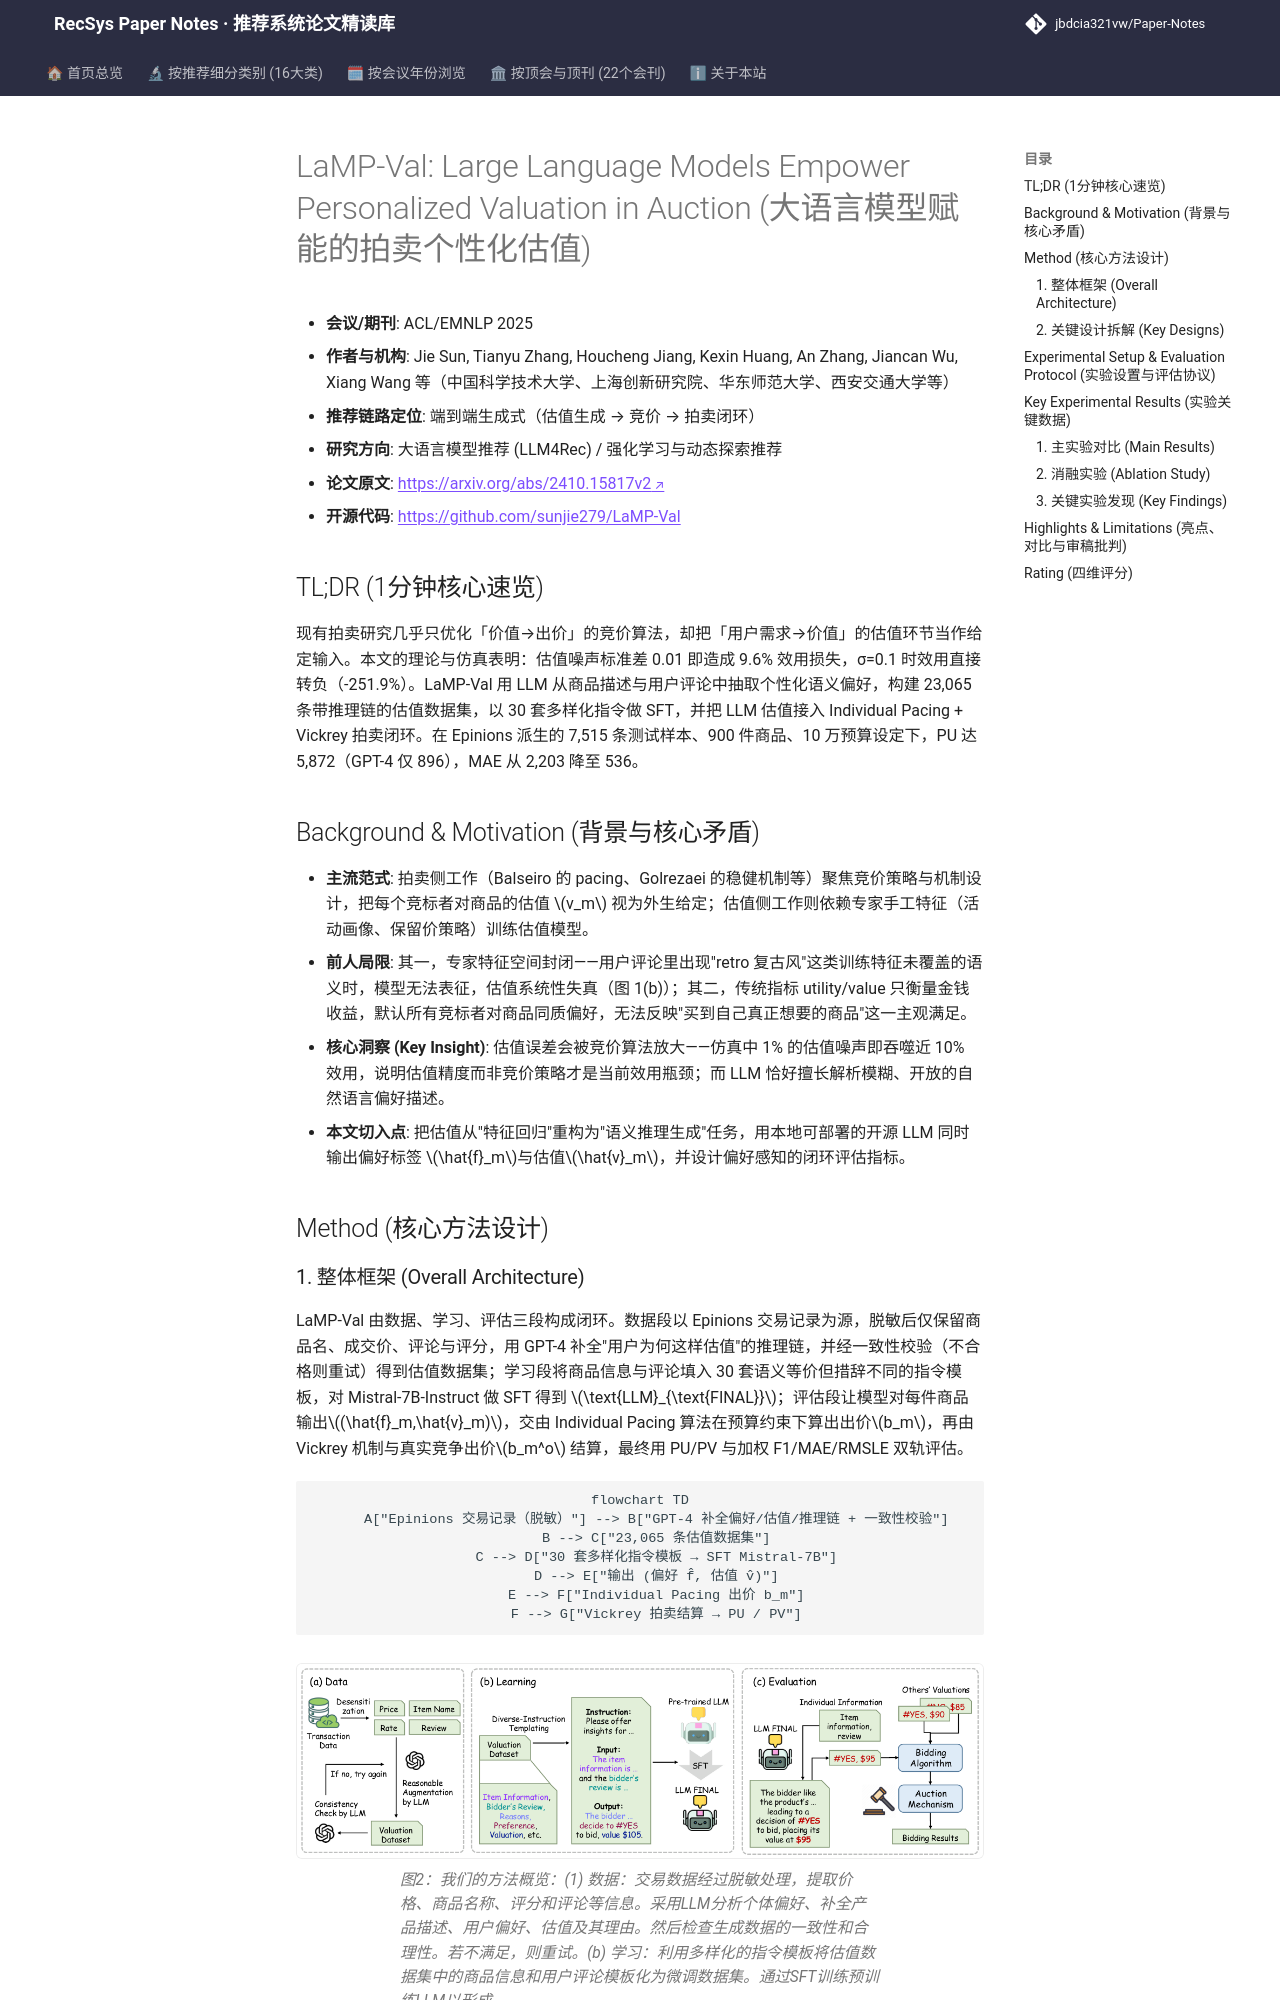

repository: jbdcia321vw/Paper-Notes · page: venues/ACL_EMNLP/2025/llm_rec/lamp_val_large_language_models_empower_personalized_valuation_in_auction/index.html · generator: mkdocs

---
title: "[Paper Note] LaMP-Val: Large Language Models Empower Personalized Valuation in Auction"
description: "[ACL/EMNLP 2025][LLM4Rec] 用 LLM 从用户评论语义中做个性化估值，构建 23k 估值数据集 + 多样化指令 SFT，并提出 PU/PV 闭环拍卖指标，PU 较 GPT-4 提升约 6.5 倍。"
tags:
  - ACL/EMNLP 2025
  - 大语言模型推荐
  - 端到端生成式
  - 个性化估值
  - 拍卖闭环评估
date: 2026-11-14
venue: ACL_EMNLP
year: 2025
paper_url: "https://arxiv.org/abs/2410.15817"
code_url: "https://github.com/sunjie279/LaMP-Val"
categories:
  - llm_rec
  - rl_bandit_rec
---

# LaMP-Val: Large Language Models Empower Personalized Valuation in Auction (大语言模型赋能的拍卖个性化估值)

- **会议/期刊**: ACL/EMNLP 2025
- **作者与机构**: Jie Sun, Tianyu Zhang, Houcheng Jiang, Kexin Huang, An Zhang, Jiancan Wu, Xiang Wang 等（中国科学技术大学、上海创新研究院、华东师范大学、西安交通大学等）
- **推荐链路定位**: 端到端生成式（估值生成 → 竞价 → 拍卖闭环）
- **研究方向**: 大语言模型推荐 (LLM4Rec) / 强化学习与动态探索推荐
- **论文原文**: [https://arxiv.org/abs/2410.15817v2](https://arxiv.org/abs/2410.15817v2)
- **开源代码**: [https://github.com/sunjie279/LaMP-Val](https://github.com/sunjie279/LaMP-Val)

## TL;DR (1分钟核心速览)

现有拍卖研究几乎只优化「价值→出价」的竞价算法，却把「用户需求→价值」的估值环节当作给定输入。本文的理论与仿真表明：估值噪声标准差 0.01 即造成 9.6% 效用损失，σ=0.1 时效用直接转负（-251.9%）。LaMP-Val 用 LLM 从商品描述与用户评论中抽取个性化语义偏好，构建 23,065 条带推理链的估值数据集，以 30 套多样化指令做 SFT，并把 LLM 估值接入 Individual Pacing + Vickrey 拍卖闭环。在 Epinions 派生的 7,515 条测试样本、900 件商品、10 万预算设定下，PU 达 5,872（GPT-4 仅 896），MAE 从 2,203 降至 536。

## Background & Motivation (背景与核心矛盾)

- **主流范式**: 拍卖侧工作（Balseiro 的 pacing、Golrezaei 的稳健机制等）聚焦竞价策略与机制设计，把每个竞标者对商品的估值 $v_m$ 视为外生给定；估值侧工作则依赖专家手工特征（活动画像、保留价策略）训练估值模型。
- **前人局限**: 其一，专家特征空间封闭——用户评论里出现"retro 复古风"这类训练特征未覆盖的语义时，模型无法表征，估值系统性失真（图 1(b)）；其二，传统指标 utility/value 只衡量金钱收益，默认所有竞标者对商品同质偏好，无法反映"买到自己真正想要的商品"这一主观满足。
- **核心洞察 (Key Insight)**: 估值误差会被竞价算法放大——仿真中 1% 的估值噪声即吞噬近 10% 效用，说明估值精度而非竞价策略才是当前效用瓶颈；而 LLM 恰好擅长解析模糊、开放的自然语言偏好描述。
- **本文切入点**: 把估值从"特征回归"重构为"语义推理生成"任务，用本地可部署的开源 LLM 同时输出偏好标签 $\hat{f}_m$与估值$\hat{v}_m$，并设计偏好感知的闭环评估指标。

## Method (核心方法设计)
